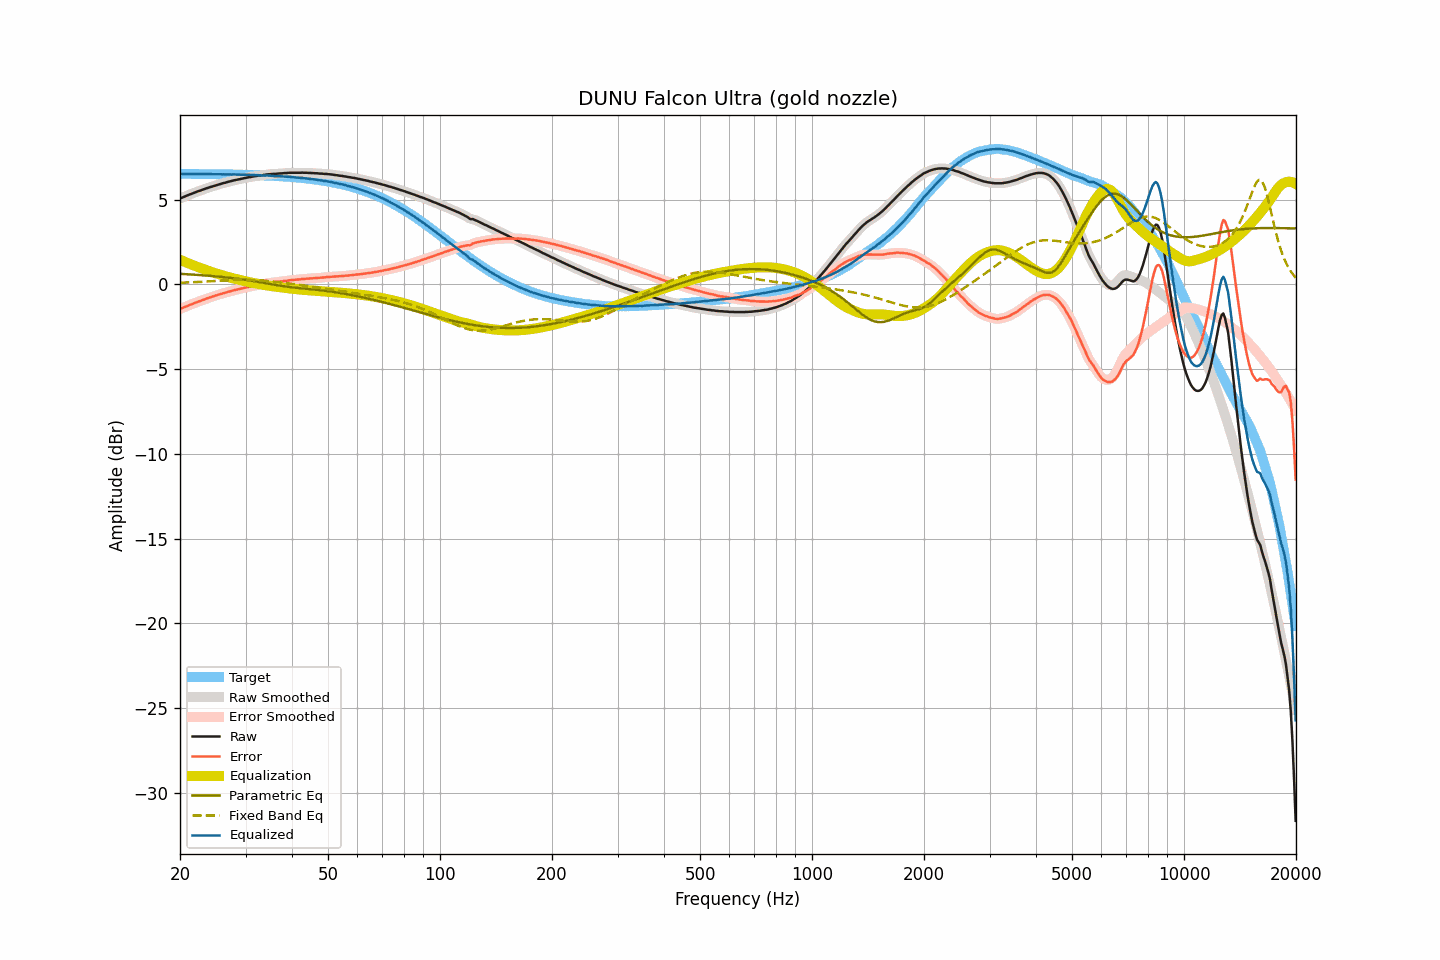

Data behind this chart, as committed beside it:
frequency, raw, smoothed, error, error_smoothed, equalization, parametric_eq, fixed_band_eq, equalized_raw, equalized_smoothed, target
20.00, 5.07, 5.07, -1.45, -1.45, 1.46, 0.62, 0.10, 6.52, 6.52, 6.52
20.20, 5.11, 5.11, -1.41, -1.41, 1.41, 0.62, 0.10, 6.52, 6.52, 6.52
20.40, 5.15, 5.15, -1.37, -1.37, 1.37, 0.61, 0.11, 6.52, 6.52, 6.52
20.61, 5.19, 5.19, -1.33, -1.33, 1.33, 0.61, 0.11, 6.52, 6.52, 6.52
20.81, 5.23, 5.23, -1.29, -1.29, 1.29, 0.60, 0.11, 6.52, 6.52, 6.52
21.02, 5.27, 5.27, -1.25, -1.25, 1.25, 0.60, 0.12, 6.52, 6.52, 6.52
21.23, 5.31, 5.30, -1.21, -1.21, 1.21, 0.59, 0.12, 6.52, 6.52, 6.52
21.44, 5.34, 5.34, -1.18, -1.18, 1.18, 0.59, 0.13, 6.51, 6.52, 6.52
21.66, 5.38, 5.38, -1.14, -1.14, 1.14, 0.58, 0.13, 6.52, 6.52, 6.52
21.87, 5.42, 5.41, -1.10, -1.10, 1.10, 0.57, 0.13, 6.52, 6.52, 6.52
22.09, 5.45, 5.45, -1.07, -1.06, 1.07, 0.57, 0.14, 6.51, 6.52, 6.52
22.31, 5.49, 5.48, -1.03, -1.03, 1.03, 0.56, 0.14, 6.52, 6.51, 6.51
22.54, 5.52, 5.52, -1.00, -1.00, 0.99, 0.55, 0.15, 6.51, 6.51, 6.51
22.76, 5.55, 5.55, -0.96, -0.96, 0.96, 0.55, 0.15, 6.51, 6.51, 6.51
22.99, 5.59, 5.58, -0.92, -0.93, 0.92, 0.54, 0.16, 6.51, 6.51, 6.51
23.22, 5.62, 5.62, -0.89, -0.89, 0.89, 0.53, 0.16, 6.51, 6.51, 6.51
23.45, 5.66, 5.66, -0.85, -0.85, 0.86, 0.53, 0.17, 6.51, 6.51, 6.51
23.69, 5.69, 5.69, -0.82, -0.82, 0.82, 0.52, 0.17, 6.51, 6.51, 6.51
23.92, 5.72, 5.72, -0.79, -0.79, 0.79, 0.51, 0.18, 6.51, 6.51, 6.51
24.16, 5.75, 5.75, -0.76, -0.76, 0.76, 0.50, 0.18, 6.51, 6.51, 6.51
24.40, 5.78, 5.78, -0.73, -0.73, 0.73, 0.49, 0.19, 6.50, 6.50, 6.50
24.65, 5.81, 5.81, -0.70, -0.70, 0.69, 0.49, 0.20, 6.50, 6.50, 6.50
24.89, 5.84, 5.84, -0.66, -0.66, 0.66, 0.48, 0.20, 6.50, 6.50, 6.50
25.14, 5.87, 5.87, -0.63, -0.63, 0.63, 0.47, 0.21, 6.50, 6.50, 6.50
25.39, 5.90, 5.90, -0.60, -0.60, 0.60, 0.46, 0.21, 6.50, 6.50, 6.50
25.65, 5.93, 5.93, -0.57, -0.57, 0.57, 0.45, 0.22, 6.50, 6.50, 6.50
25.91, 5.95, 5.95, -0.55, -0.55, 0.55, 0.44, 0.22, 6.49, 6.50, 6.50
26.16, 5.98, 5.97, -0.52, -0.52, 0.52, 0.43, 0.23, 6.50, 6.49, 6.50
26.43, 6.00, 6.00, -0.50, -0.49, 0.49, 0.42, 0.23, 6.49, 6.49, 6.49
26.69, 6.03, 6.03, -0.46, -0.46, 0.46, 0.41, 0.24, 6.49, 6.49, 6.49
26.96, 6.06, 6.05, -0.43, -0.44, 0.44, 0.40, 0.24, 6.49, 6.49, 6.49
27.23, 6.08, 6.08, -0.41, -0.41, 0.41, 0.39, 0.25, 6.49, 6.49, 6.49
27.50, 6.10, 6.10, -0.39, -0.38, 0.39, 0.38, 0.25, 6.48, 6.49, 6.49
27.77, 6.13, 6.12, -0.36, -0.36, 0.36, 0.37, 0.26, 6.49, 6.48, 6.48
28.05, 6.15, 6.15, -0.33, -0.34, 0.34, 0.36, 0.26, 6.48, 6.48, 6.48
28.33, 6.17, 6.17, -0.31, -0.31, 0.31, 0.34, 0.26, 6.48, 6.48, 6.48
28.62, 6.19, 6.19, -0.29, -0.29, 0.29, 0.33, 0.27, 6.48, 6.48, 6.48
28.90, 6.21, 6.21, -0.27, -0.27, 0.27, 0.32, 0.27, 6.47, 6.47, 6.48
29.19, 6.23, 6.23, -0.25, -0.25, 0.24, 0.31, 0.27, 6.47, 6.47, 6.47
29.48, 6.25, 6.25, -0.22, -0.22, 0.22, 0.29, 0.27, 6.47, 6.47, 6.47
29.78, 6.27, 6.27, -0.20, -0.20, 0.20, 0.28, 0.27, 6.47, 6.47, 6.47
30.08, 6.29, 6.29, -0.18, -0.18, 0.18, 0.27, 0.27, 6.47, 6.47, 6.47
30.38, 6.31, 6.31, -0.16, -0.16, 0.16, 0.25, 0.27, 6.46, 6.46, 6.46
30.68, 6.33, 6.32, -0.13, -0.14, 0.14, 0.24, 0.27, 6.46, 6.46, 6.46
30.99, 6.34, 6.34, -0.12, -0.12, 0.12, 0.22, 0.27, 6.45, 6.46, 6.46
31.30, 6.36, 6.36, -0.10, -0.10, 0.10, 0.21, 0.27, 6.45, 6.45, 6.45
31.61, 6.38, 6.37, -0.07, -0.08, 0.08, 0.19, 0.26, 6.45, 6.45, 6.45
31.93, 6.39, 6.39, -0.06, -0.06, 0.06, 0.18, 0.26, 6.45, 6.45, 6.45
32.24, 6.41, 6.41, -0.04, -0.04, 0.04, 0.16, 0.25, 6.45, 6.45, 6.44
32.57, 6.42, 6.42, -0.02, -0.02, 0.02, 0.14, 0.25, 6.44, 6.44, 6.44
32.89, 6.43, 6.43, -0.01, -0.01, 0.01, 0.13, 0.24, 6.43, 6.44, 6.44
33.22, 6.44, 6.44, 0.00, 0.01, -0.01, 0.11, 0.24, 6.43, 6.43, 6.43
33.55, 6.46, 6.45, 0.03, 0.03, -0.03, 0.09, 0.23, 6.43, 6.43, 6.43
33.89, 6.47, 6.47, 0.04, 0.04, -0.04, 0.08, 0.22, 6.42, 6.43, 6.43
34.23, 6.49, 6.49, 0.07, 0.06, -0.06, 0.06, 0.21, 6.43, 6.43, 6.42
34.57, 6.50, 6.50, 0.08, 0.08, -0.07, 0.04, 0.20, 6.42, 6.42, 6.42
34.92, 6.51, 6.51, 0.09, 0.09, -0.09, 0.03, 0.19, 6.42, 6.42, 6.41
35.27, 6.51, 6.51, 0.10, 0.10, -0.10, 0.01, 0.18, 6.41, 6.41, 6.41
35.62, 6.52, 6.51, 0.11, 0.11, -0.11, -0.01, 0.17, 6.40, 6.40, 6.40
35.97, 6.52, 6.52, 0.12, 0.12, -0.13, -0.02, 0.16, 6.39, 6.39, 6.40
... 635 more rows
